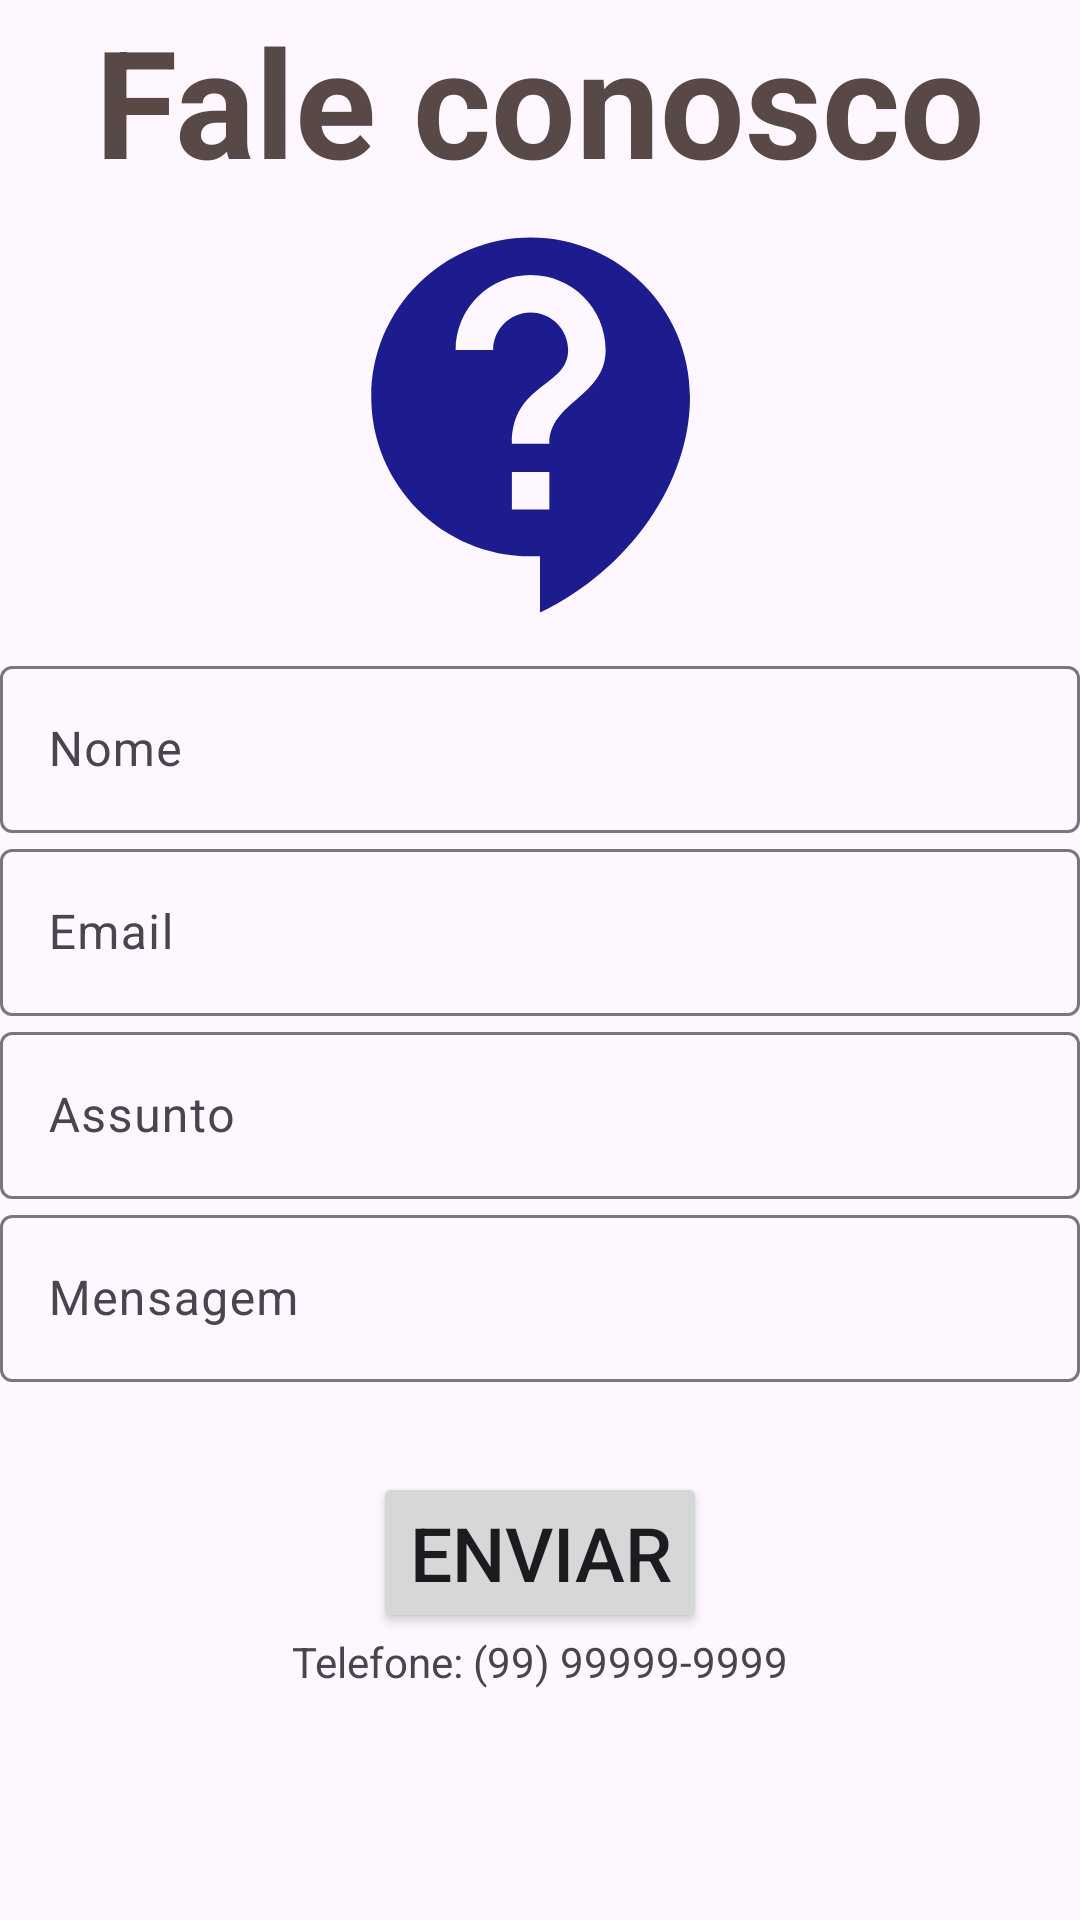

Write the Android layout XML for this screen, with the resource values it uses.
<!-- AndroidManifest.xml: application theme Theme.LugaLuga -->
<!-- res/layout/fragment_fale_conosco.xml -->
<?xml version="1.0" encoding="utf-8"?>
<FrameLayout xmlns:android="http://schemas.android.com/apk/res/android"
    xmlns:tools="http://schemas.android.com/tools"
    android:layout_width="match_parent"
    android:layout_height="match_parent"
    xmlns:app="http://schemas.android.com/apk/res-auto"
    tools:context=".view.FaleConoscoFragment"
    android:layout_margin="30dp">

    <ScrollView
        android:id="@+id/scrow"
        android:layout_width="match_parent"
        android:layout_height="match_parent"
        app:layout_constraintTop_toTopOf="parent"
        app:layout_constraintStart_toStartOf="parent"
        app:layout_constraintEnd_toEndOf="parent">

    <androidx.constraintlayout.widget.ConstraintLayout
        android:layout_width="match_parent"
        android:layout_height="match_parent"
        >

        <TextView
            android:id="@+id/titul"
            android:layout_width="wrap_content"
            android:layout_height="wrap_content"
            android:hint="@string/titul"
            android:textColorHint="@color/cinzaEscuro"
            android:textSize="50dp"
            app:layout_constraintEnd_toEndOf="parent"
            app:layout_constraintStart_toStartOf="parent" />

        <ImageView
            android:id="@+id/img"
            android:layout_width="wrap_content"
            android:layout_height="wrap_content"
            android:src="@drawable/quest"
            app:layout_constraintEnd_toEndOf="parent"
            app:layout_constraintStart_toStartOf="parent"
            app:layout_constraintTop_toBottomOf="@id/titul">
        </ImageView>


    <com.google.android.material.textfield.TextInputLayout
        android:id="@+id/nome"
        android:layout_width="match_parent"
        android:layout_height="wrap_content"
        android:hint="@string/nome"
        app:layout_constraintEnd_toEndOf="parent"
        app:layout_constraintStart_toStartOf="parent"
        app:layout_constraintTop_toBottomOf="@+id/img"
        >

        <com.google.android.material.textfield.TextInputEditText
            android:layout_width="match_parent"
            android:layout_height="wrap_content" />

    </com.google.android.material.textfield.TextInputLayout>

        <com.google.android.material.textfield.TextInputLayout
            android:id="@+id/email"
            android:layout_width="match_parent"
            android:layout_height="wrap_content"
            android:hint="@string/email"
            app:layout_constraintEnd_toEndOf="parent"
            app:layout_constraintStart_toStartOf="parent"
            app:layout_constraintTop_toBottomOf="@id/nome"
            >

            <com.google.android.material.textfield.TextInputEditText
                android:layout_width="match_parent"
                android:layout_height="wrap_content"
                android:inputType="textEmailAddress"/>

        </com.google.android.material.textfield.TextInputLayout>

        <com.google.android.material.textfield.TextInputLayout
            android:id="@+id/assunto"
            android:layout_width="match_parent"
            android:layout_height="wrap_content"
            android:hint="@string/ass"
            app:layout_constraintEnd_toEndOf="parent"
            app:layout_constraintStart_toStartOf="parent"
            app:layout_constraintTop_toBottomOf="@id/email"
            >

            <com.google.android.material.textfield.TextInputEditText
                android:layout_width="match_parent"
                android:layout_height="wrap_content" />

        </com.google.android.material.textfield.TextInputLayout>

        <com.google.android.material.textfield.TextInputLayout
            android:id="@+id/mensagem"
            android:layout_width="match_parent"
            android:layout_height="wrap_content"
            android:hint="@string/mens"
            app:layout_constraintEnd_toEndOf="parent"
            app:layout_constraintStart_toStartOf="parent"
            app:layout_constraintTop_toBottomOf="@id/assunto"
            >

            <com.google.android.material.textfield.TextInputEditText
                android:layout_width="match_parent"
                android:layout_height="wrap_content" />

        </com.google.android.material.textfield.TextInputLayout>

        <Button
            android:id="@id/butao"
            android:layout_width="wrap_content"
            android:layout_height="wrap_content"
            app:layout_constraintTop_toBottomOf="@+id/mensagem"
            app:layout_constraintStart_toStartOf="parent"
            app:layout_constraintEnd_toEndOf="parent"
            android:layout_marginTop="30dp"
            android:text="@string/enviar"
            android:textSize="25dp">
        </Button>

        <TextView
            android:layout_width="wrap_content"
            android:layout_height="wrap_content"
            android:text="@string/tel"
            app:layout_constraintBottom_toBottomOf="parent"
            app:layout_constraintEnd_toEndOf="parent"
            app:layout_constraintStart_toStartOf="parent"
            app:layout_constraintTop_toBottomOf="@+id/butao">
        </TextView>

    </androidx.constraintlayout.widget.ConstraintLayout>

    </ScrollView>

</FrameLayout>
<!-- resources referenced by this layout -->
<resources>
  <color name="cinzaEscuro">#584946</color>
  <!-- drawable quest (drawable) -->
  <vector android:autoMirrored="true" android:height="150dp"
      android:tint="#1C1C8E" android:viewportHeight="24"
      android:viewportWidth="24" android:width="150dp" xmlns:android="http://schemas.android.com/apk/res/android">
      <path android:fillColor="@android:color/white" android:pathData="M11.5,2C6.81,2 3,5.81 3,10.5S6.81,19 11.5,19h0.5v3c4.86,-2.34 8,-7 8,-11.5C20,5.81 16.19,2 11.5,2zM12.5,16.5h-2v-2h2v2zM12.5,13h-2c0,-3.25 3,-3 3,-5 0,-1.1 -0.9,-2 -2,-2s-2,0.9 -2,2h-2c0,-2.21 1.79,-4 4,-4s4,1.79 4,4c0,2.5 -3,2.75 -3,5z"/>
  </vector>
  <string name="ass">Assunto</string>
  <string name="email">Email</string>
  <string name="enviar">Enviar</string>
  <string name="mens">Mensagem</string>
  <string name="nome">Nome</string>
  <string name="tel">Telefone: (99) 99999-9999</string>
  <string name="titul"><b>Fale conosco</b></string>
  <style name="Theme.LugaLuga" parent="Base.Theme.LugaLuga" />
  <style name="Base.Theme.LugaLuga" parent="Theme.Material3.DayNight.NoActionBar">
          
          <item name="colorPrimary">@color/pink</item>
      </style>
  <color name="pink">#1C1C8E</color>
</resources>
